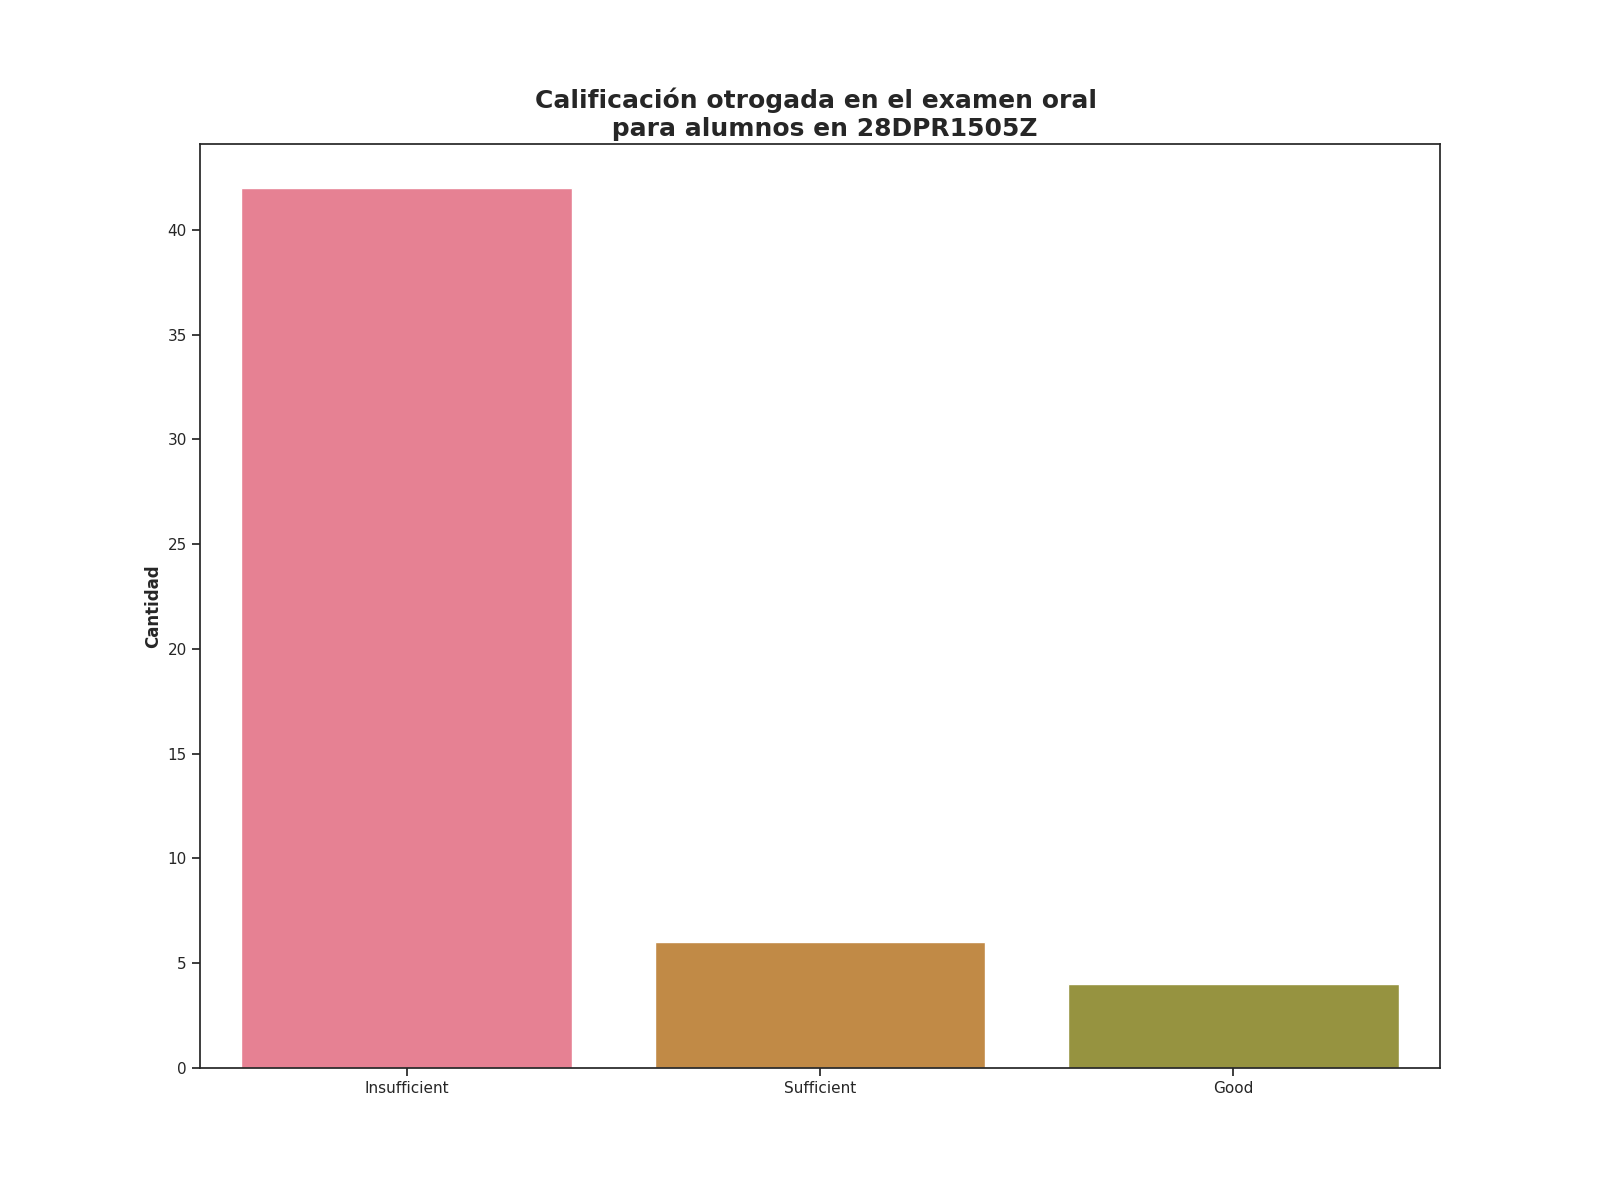

The table this chart was drawn from, first rows:
Calificación de examen oral, Alumnos con esta evalución
Insufficient, 42
Sufficient, 6
Good, 4
